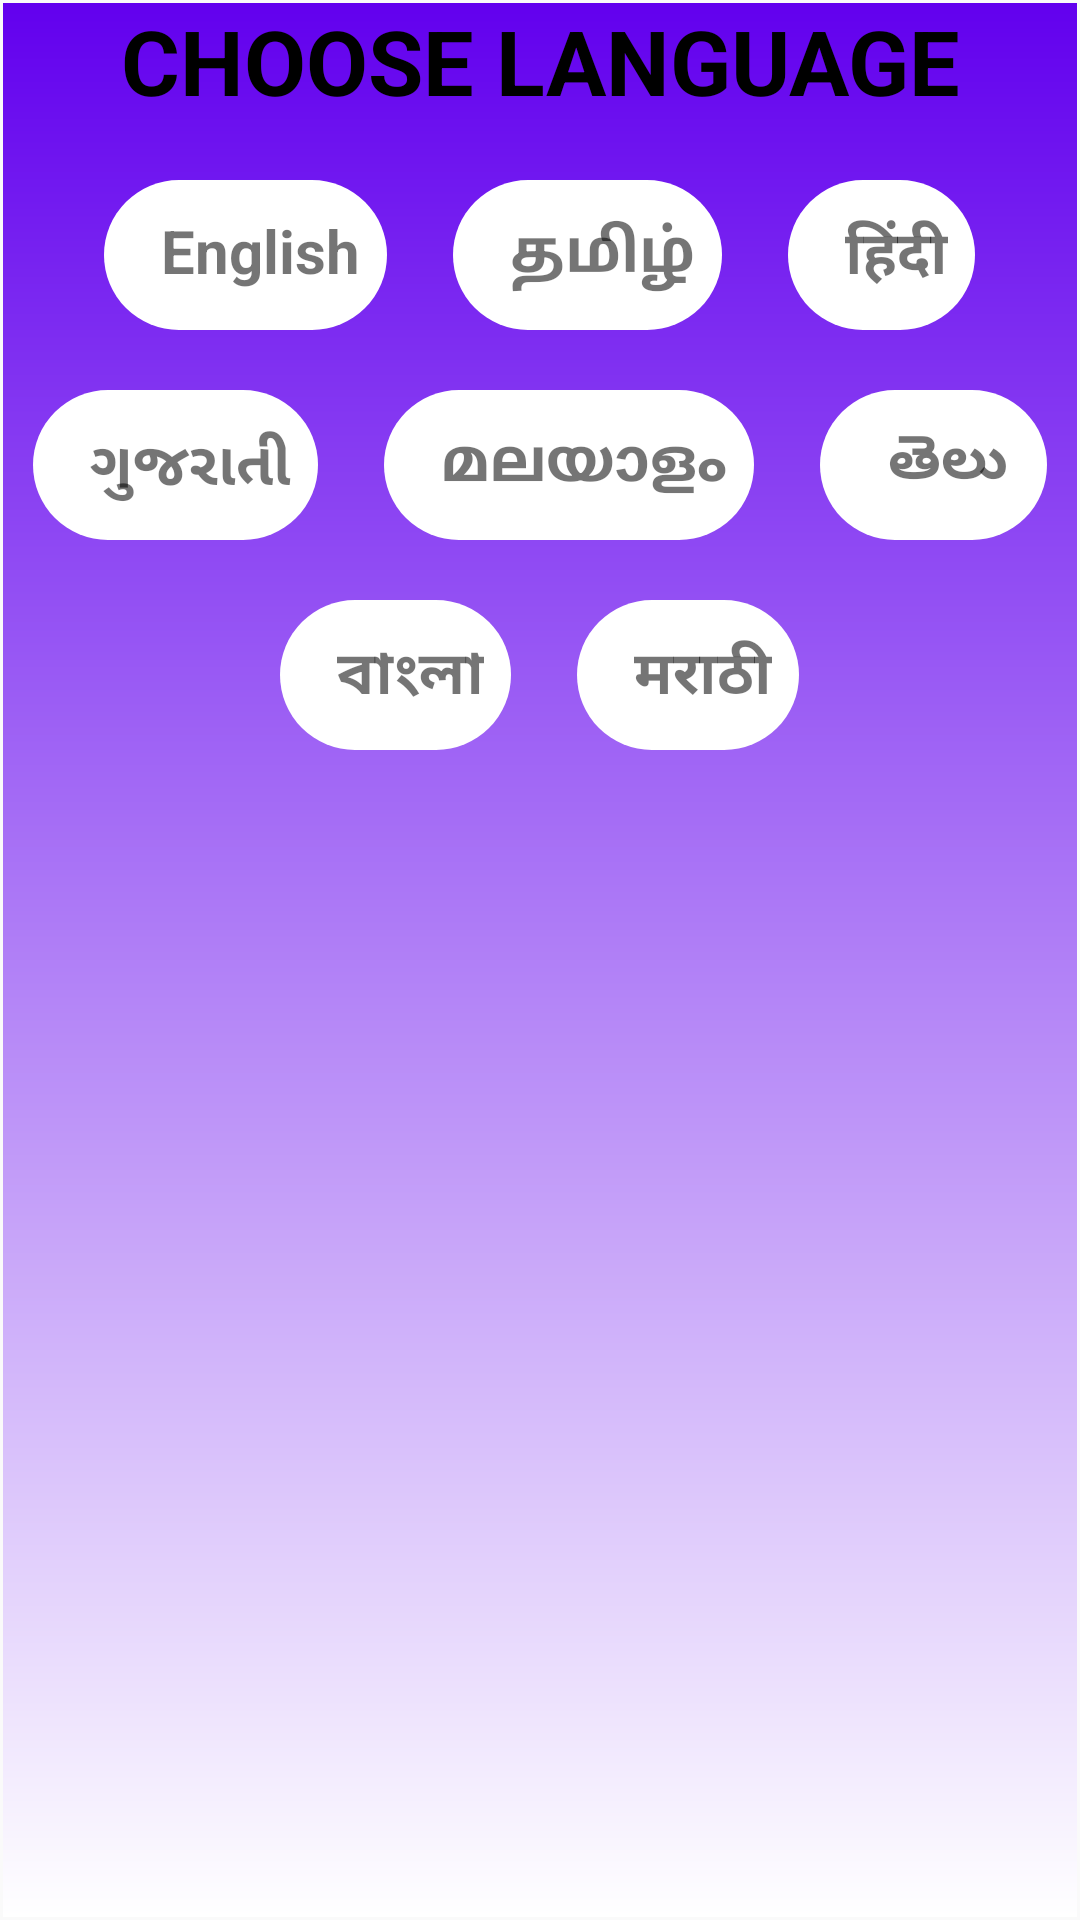

This screen was rendered from an Android layout file. Write that file and the resources it references.
<!-- AndroidManifest.xml: application theme AppTheme -->
<!-- res/layout/activity_choose_languagae.xml -->
<?xml version="1.0" encoding="utf-8"?>
<LinearLayout xmlns:android="http://schemas.android.com/apk/res/android"
    android:layout_width="match_parent"
    android:layout_height="match_parent"
    xmlns:app="http://schemas.android.com/apk/res-auto"
    android:background="@drawable/background"
    android:orientation="vertical">

    <TextView
        android:layout_width="match_parent"
        android:layout_height="50dp"
        android:text="CHOOSE LANGUAGE"
        android:textAlignment="center"
        android:textSize="30dp"
        android:textColor="#000"
        android:gravity="center_horizontal"
        android:textStyle="bold"/>


<LinearLayout
    android:layout_width="match_parent"
    android:layout_height="wrap_content"
    android:orientation="horizontal"
    android:layout_gravity="center"
    android:gravity="center">

    <RelativeLayout
        android:id="@+id/btn_eng"
        android:layout_width="wrap_content"
        android:layout_height="wrap_content"
        android:layout_margin="10dp"
        android:padding="10dp"
        android:background="@drawable/chip_icon">


        <TextView

            android:layout_width="wrap_content"
            android:layout_height="30dp"
            android:text="English"
            android:textSize="20dp"
            android:layout_marginStart="10dp"
            android:textAlignment="center"
            android:textStyle="bold"
            android:gravity="center_horizontal"
            android:layout_marginLeft="10dp" />

    </RelativeLayout>

    <RelativeLayout
        android:id="@+id/btn_tamil"
        android:layout_width="wrap_content"
        android:layout_height="wrap_content"
        android:layout_margin="10dp"
        android:padding="10dp"
        android:background="@drawable/chip_icon">


        <TextView

            android:layout_width="wrap_content"
            android:layout_height="30dp"
            android:text="தமிழ்"
            android:textSize="20dp"
            android:layout_marginStart="10dp"
            android:textAlignment="center"
            android:textStyle="bold"
            android:gravity="center_horizontal"
            android:layout_marginLeft="10dp" />

    </RelativeLayout>

    <RelativeLayout
        android:id="@+id/btn_hindi"
        android:layout_width="wrap_content"
        android:layout_height="wrap_content"
        android:layout_margin="10dp"
        android:padding="10dp"
        android:background="@drawable/chip_icon">


        <TextView
            android:layout_width="wrap_content"
            android:layout_height="30dp"
            android:text="हिंदी"
            android:textSize="20dp"
            android:layout_marginStart="10dp"
            android:textAlignment="center"
            android:textStyle="bold"
            android:gravity="center_horizontal"
            android:layout_marginLeft="10dp" />

    </RelativeLayout>




</LinearLayout>

    <LinearLayout
        android:layout_width="match_parent"
        android:layout_height="wrap_content"
        android:orientation="horizontal"
        android:layout_gravity="center"
        android:gravity="center">

        <RelativeLayout
            android:id="@+id/btn_guj"
            android:layout_width="wrap_content"
            android:layout_height="wrap_content"
            android:layout_margin="10dp"
            android:padding="10dp"
            android:background="@drawable/chip_icon">


            <TextView
                android:layout_width="wrap_content"
                android:layout_height="30dp"
                android:text="ગુજરાતી"
                android:textSize="20dp"
                android:layout_marginStart="10dp"
                android:textAlignment="center"
                android:textStyle="bold"
                android:gravity="center_horizontal"
                android:layout_marginLeft="10dp" />

        </RelativeLayout>

        <RelativeLayout
            android:id="@+id/btn_mal"
            android:layout_width="wrap_content"
            android:layout_height="wrap_content"
            android:layout_margin="10dp"
            android:padding="10dp"
            android:background="@drawable/chip_icon">


            <TextView
                android:layout_width="wrap_content"
                android:layout_height="30dp"
                android:text="മലയാളം"
                android:textSize="20dp"
                android:layout_marginStart="10dp"
                android:textAlignment="center"
                android:textStyle="bold"
                android:gravity="center_horizontal"
                android:layout_marginLeft="10dp" />

        </RelativeLayout>

        <RelativeLayout
            android:id="@+id/btn_telugu"
            android:layout_width="wrap_content"
            android:layout_height="wrap_content"
            android:layout_margin="10dp"
            android:padding="10dp"
            android:background="@drawable/chip_icon">


            <TextView
                android:layout_width="wrap_content"
                android:layout_height="30dp"
                android:text="తెలుగు"
                android:textSize="20dp"
                android:layout_marginStart="10dp"
                android:textAlignment="center"
                android:textStyle="bold"
                android:gravity="center_horizontal"
                android:layout_marginLeft="10dp" />

        </RelativeLayout>




    </LinearLayout>
    <LinearLayout
        android:layout_width="match_parent"
        android:layout_height="wrap_content"
        android:orientation="horizontal"
        android:layout_gravity="center"
        android:gravity="center">

        <RelativeLayout

            android:id="@+id/btn_beng"
            android:layout_width="wrap_content"
            android:layout_height="wrap_content"
            android:layout_margin="10dp"
            android:padding="10dp"
            android:background="@drawable/chip_icon">


            <TextView
                android:layout_width="wrap_content"
                android:layout_height="30dp"
                android:text="বাংলা"
                android:textSize="20dp"
                android:layout_marginStart="10dp"
                android:textAlignment="center"
                android:textStyle="bold"
                android:gravity="center_horizontal"
                android:layout_marginLeft="10dp" />

        </RelativeLayout>

        <RelativeLayout
            android:id="@+id/btn_marati"
            android:layout_width="wrap_content"
            android:layout_height="wrap_content"
            android:layout_margin="10dp"
            android:padding="10dp"
            android:background="@drawable/chip_icon">


            <TextView
                android:layout_width="wrap_content"
                android:layout_height="30dp"
                android:text="मराठी"
                android:textSize="20dp"
                android:layout_marginStart="10dp"
                android:textAlignment="center"
                android:textStyle="bold"
                android:gravity="center_horizontal"
                android:layout_marginLeft="10dp" />

        </RelativeLayout>
    </LinearLayout>

    <RelativeLayout
        android:id="@+id/touchLayout"
        android:layout_width="match_parent"
        android:layout_height="match_parent"/>

    <EditText
        android:layout_width="match_parent"
        android:layout_height="200dp"
        android:id="@+id/aiTextGetter"
        android:gravity="center_horizontal"
        android:layout_alignParentBottom="true"
        android:visibility="gone"/>



    <SeekBar
        android:id="@+id/seek_bar_pitch"
        android:layout_width="200dp"
        android:layout_height="wrap_content"
        android:progress="50"
        android:visibility="gone"
        />


    <SeekBar
        android:id="@+id/seek_bar_speed"
        android:layout_width="200dp"
        android:layout_height="wrap_content"
        android:layout_marginBottom="16dp"
        android:progress="50"
        android:visibility="gone"
        />

    <LinearLayout
        android:layout_marginTop="50dp"
        android:layout_width="wrap_content"
        android:layout_height="wrap_content"
        android:orientation="horizontal"
        android:visibility="gone">

        <RelativeLayout
            android:layout_width="wrap_content"
            android:layout_height="wrap_content">



            <ScrollView
                android:layout_width="wrap_content"
                android:layout_height="wrap_content">

                <ListView
                    android:layout_width="wrap_content"
                    android:layout_height="wrap_content"
                    android:visibility="gone"
                    android:id="@+id/list"/>

            </ScrollView>

        </RelativeLayout>

    </LinearLayout>


</LinearLayout>
<!-- resources referenced by this layout -->
<resources>
  <!-- drawable background (drawable-v24) -->
  <?xml version="1.0" encoding="utf-8"?>
  <layer-list xmlns:android="http://schemas.android.com/apk/res/android"
      android:layout_width="match_parent"
      android:layout_height="1dp">
  
      <item
          android:bottom="1dp"
          android:top="1dp"
          android:right="1dp"
          android:left="1dp">
          <shape android:shape = "rectangle"
              >
  
  
              <gradient
                android:startColor="@color/colorPrimary"
                  android:endColor="#fff"
                  android:angle="270"/>
  
  
          </shape>
      </item>
  
  </layer-list>
  <!-- drawable chip_icon (drawable) -->
  <?xml version="1.0" encoding="utf-8"?>
  <layer-list xmlns:android="http://schemas.android.com/apk/res/android"
      android:layout_width="30dp"
      android:layout_height="25dp">
  
      <item
          android:right="1dp"
          android:left="1dp">
          <shape android:shape = "rectangle"
              >
  
              <corners android:radius="40dp"/>
  
              <solid
                  android:color="#FFFFFF"
                  android:angle="270"/>
  
              
              
  
  
          </shape>
      </item>
  
  </layer-list>
  <style name="AppTheme" parent="Theme.AppCompat.Light.NoActionBar">
          
          <item name="colorPrimary">@color/colorPrimary</item>
          <item name="colorPrimaryDark">@color/colorPrimaryDark</item>
          <item name="colorAccent">@color/colorAccent</item>
      </style>
  <!-- not gathered from this repository: default colours our renderer supplied (Android Studio template values) -->
  <color name="colorPrimary">#FF6200EE</color>
  <color name="colorPrimaryDark">#FF3700B3</color>
  <color name="colorAccent">#FF03DAC5</color>
</resources>
